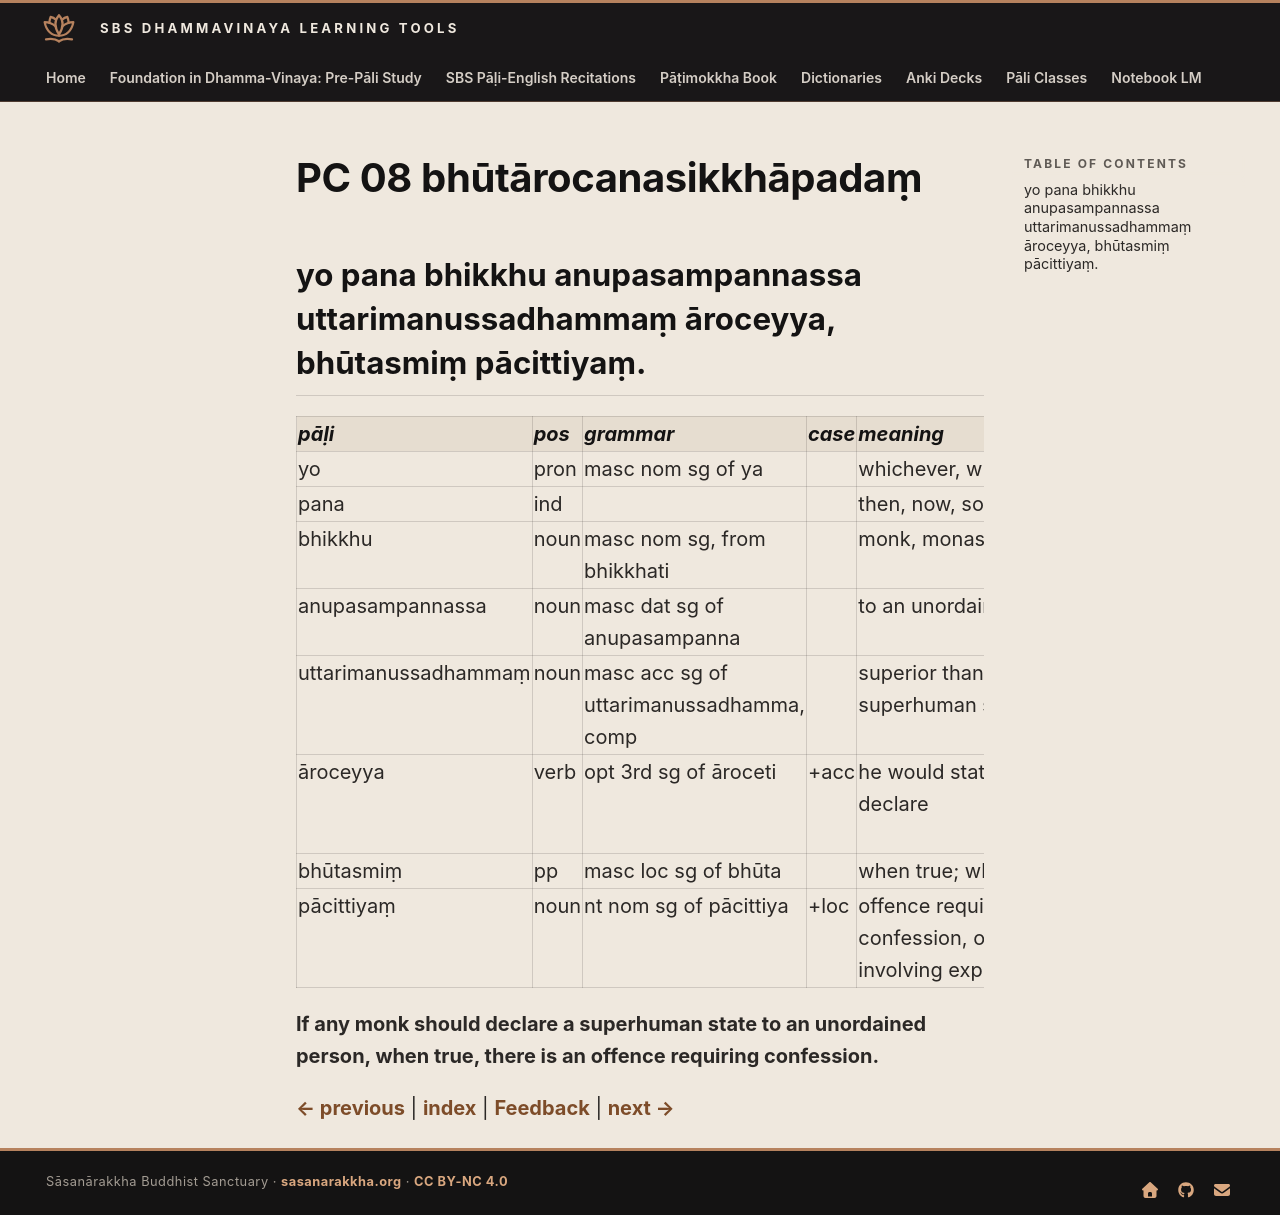

repository: sasanarakkha/study-tools · page: 6-pali-class/bhikkhu-patimokkha/067-pc-08/index.html · generator: mkdocs

# PC 08 bhūtārocanasikkhāpadaṃ

## yo pana bhikkhu anupasampannassa uttarimanussadhammaṃ āroceyya, bhūtasmiṃ pācittiyaṃ.

| pāḷi | pos | grammar | case | meaning | meaning_lit | root | base | construction | compound_type | compound_construction |
| :--- | :--- | :--- | :--- | :--- | :--- | :--- | :--- | :--- | :--- | :--- |
| yo | pron | masc nom sg of ya | | whichever, whoever | | | | | | |
| pana | ind | | | then, now, so, but | | | | | | |
| bhikkhu | noun | masc nom sg, from bhikkhati | | monk, monastic | beggar, mendicant | √bhikkh (beg) | | √bhikkh + u | | |
| anupasampannassa | noun | masc dat sg of anupasampanna | | to an unordained person | not accomplished | √pad (go, step) | | na + upa + saṃ + √pad + na | | |
| uttarimanussadhammaṃ | noun | masc acc sg of uttarimanussadhamma, comp | | superior than human state, superhuman state | higher than human state | | | uttari + manussadhamma | kammadhāraya | uttari + manussadhamma (or) uttarimanussa + dhamma |
| āroceyya | verb | opt 3rd sg of āroceti | +acc | he would state, announce, declare | | √ruc (shine, approve) | √ruc + *e > roce | ā + roce + ti | | |
| bhūtasmiṃ | pp | masc loc sg of bhūta | | when true; when accurate | in what is | √bhū (be) | | √bhū + ta | | |
| pācittiyaṃ | noun | nt nom sg of pācittiya | +loc | offence requiring confession, offence involving expiation | | | | | | |

**If any monk should declare a superhuman state to an unordained person, when true, there is an offence requiring confession.**


[← previous](066-pc-07.md) | [index](index.md) | [Feedback](https://docs.google.com/forms/d/e/1FAIpQLSdG6zKDtlwibtrX-cbKVn4WmIs8miH4VnuJvb7f94plCDKJyA/viewform?usp=pp_url&entry.1433863141=bh%C5%ABt%C4%81rocanasikkh%C4%81pada%E1%B9%83) | [next →](068-pc-09.md)
